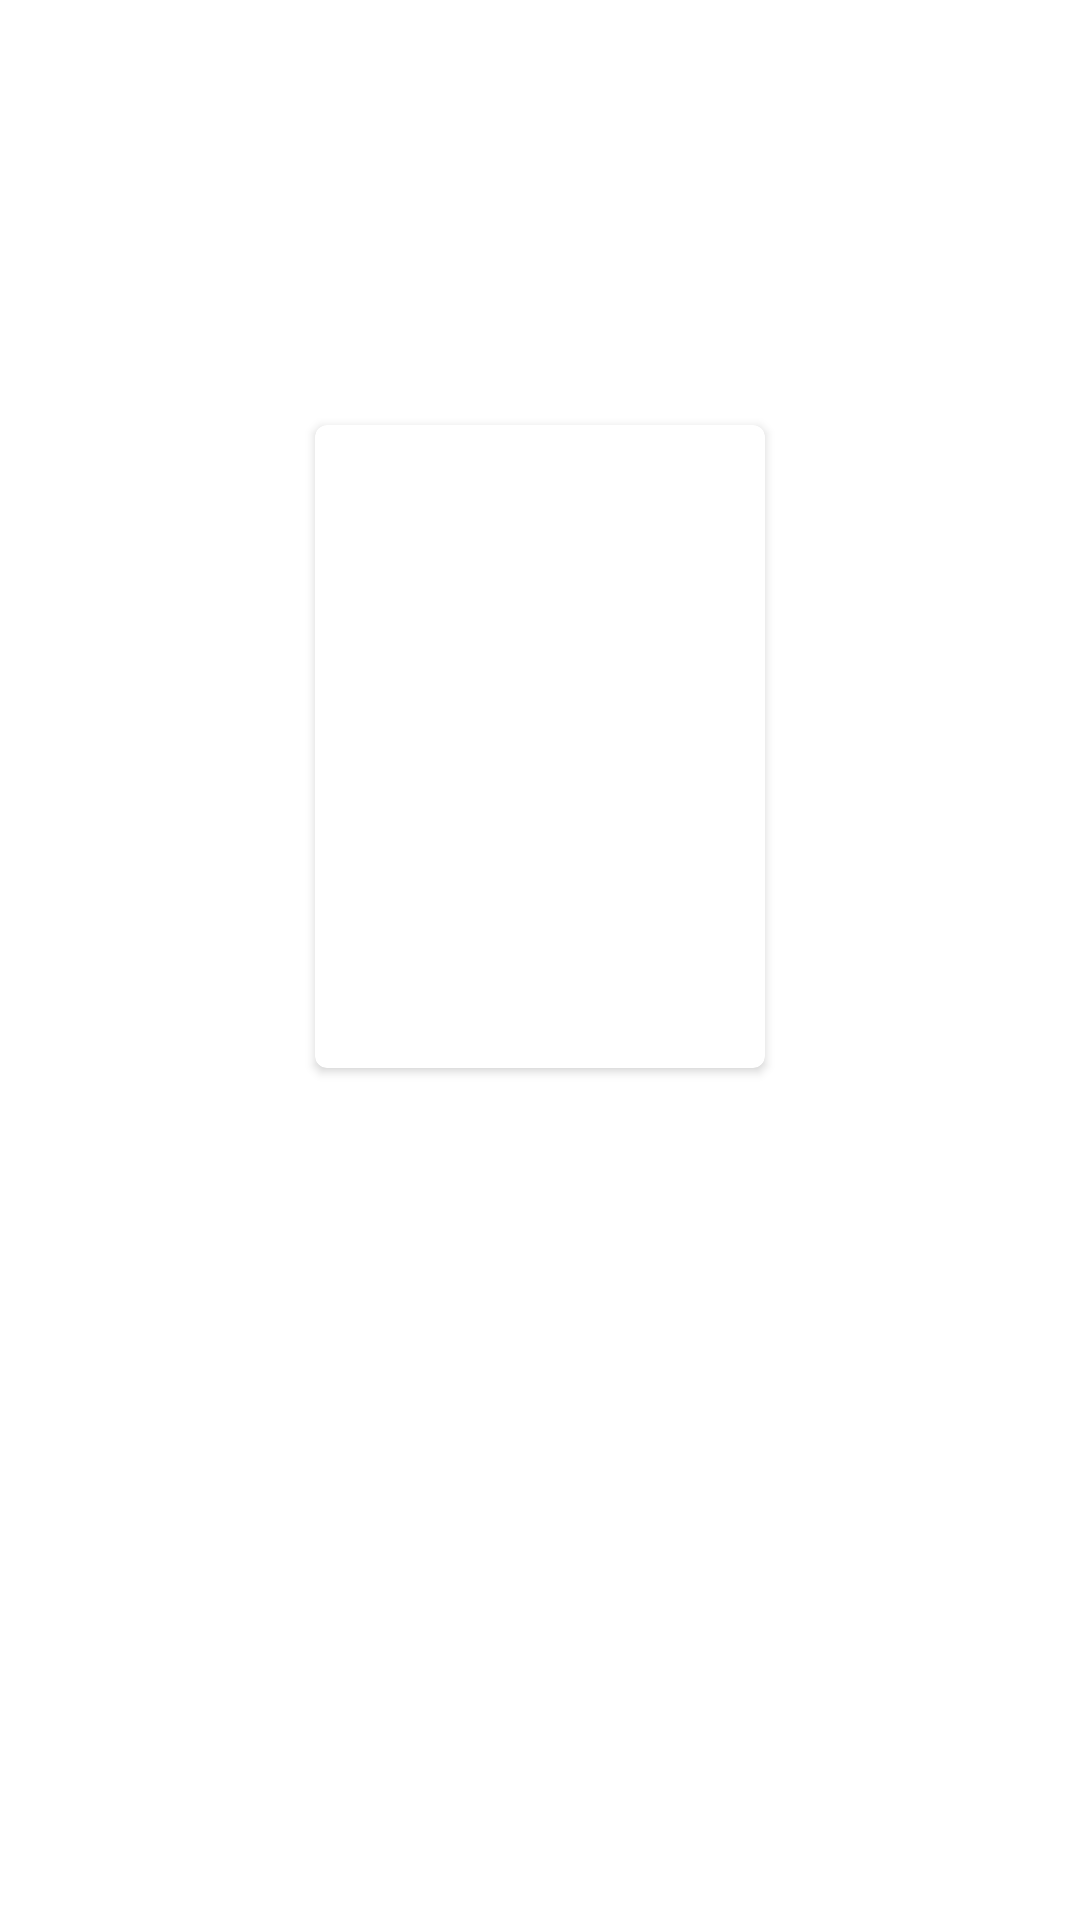

Write the Android layout XML for this screen, with the resource values it uses.
<!-- AndroidManifest.xml: application theme Theme.ITunePlayer -->
<!-- res/layout/fragment_itune_preview.xml -->
<?xml version="1.0" encoding="utf-8"?>
<layout xmlns:android="http://schemas.android.com/apk/res/android"
    xmlns:app="http://schemas.android.com/apk/res-auto"
    xmlns:tools="http://schemas.android.com/tools">
    <data>
        <variable
            name="title"
            type="String" />
        <variable
            name="cover"
            type="android.graphics.Bitmap" />
    </data>

    <LinearLayout
        android:layout_width="match_parent"
        android:layout_height="match_parent"
        android:orientation="vertical"
        android:gravity="center">

        <View
            android:layout_weight="1"
            android:layout_width="match_parent"
            android:layout_height="0dp"/>


        <androidx.cardview.widget.CardView
            android:layout_width="wrap_content"
            android:layout_height="wrap_content"
            app:cardCornerRadius="4dp">

            <LinearLayout
                android:orientation="vertical"
                android:gravity="center"
                android:layout_width="wrap_content"
                android:layout_height="wrap_content">

                <ImageView
                    android:layout_width="wrap_content"
                    android:layout_height="wrap_content"
                    android:minHeight="150dp"
                    android:minWidth="150dp"
                    android:id="@+id/imageView"
                    android:imageBitmap="@{cover}"/>
                <TextView
                    android:layout_width="wrap_content"
                    android:layout_height="wrap_content"
                    android:padding="16dp"
                    android:id="@+id/textView"
                    android:textSize="24sp"
                    android:text="@{title}"/>

            </LinearLayout>

        </androidx.cardview.widget.CardView>

        <View
            android:id="@+id/anchorView"
            android:layout_weight="2"
            android:layout_width="match_parent"
            android:layout_height="0dp" />

        
        
        
        
        
        
    </LinearLayout>
</layout>
<!-- resources referenced by this layout -->
<resources>
  <style name="Theme.ITunePlayer" parent="Theme.MaterialComponents.DayNight.DarkActionBar">
          
          <item name="colorPrimary">@color/purple_500</item>
          <item name="colorPrimaryVariant">@color/purple_700</item>
          <item name="colorOnPrimary">@color/white</item>
          
          <item name="colorSecondary">@color/teal_200</item>
          <item name="colorSecondaryVariant">@color/teal_700</item>
          <item name="colorOnSecondary">@color/black</item>
          
          <item name="android:statusBarColor">?attr/colorPrimaryVariant</item>
          
          <item name="windowNoTitle">true</item> //full screen
          <item name="windowActionBar">false</item>
      </style>
  <!-- not gathered from this repository: default colours our renderer supplied (Android Studio template values) -->
  <color name="purple_500">#FF6200EE</color>
  <color name="purple_700">#FF3700B3</color>
  <color name="teal_200">#FF03DAC5</color>
  <color name="teal_700">#FF018786</color>
  <color name="black">#FF000000</color>
  <color name="white">#FFFFFFFF</color>
</resources>
